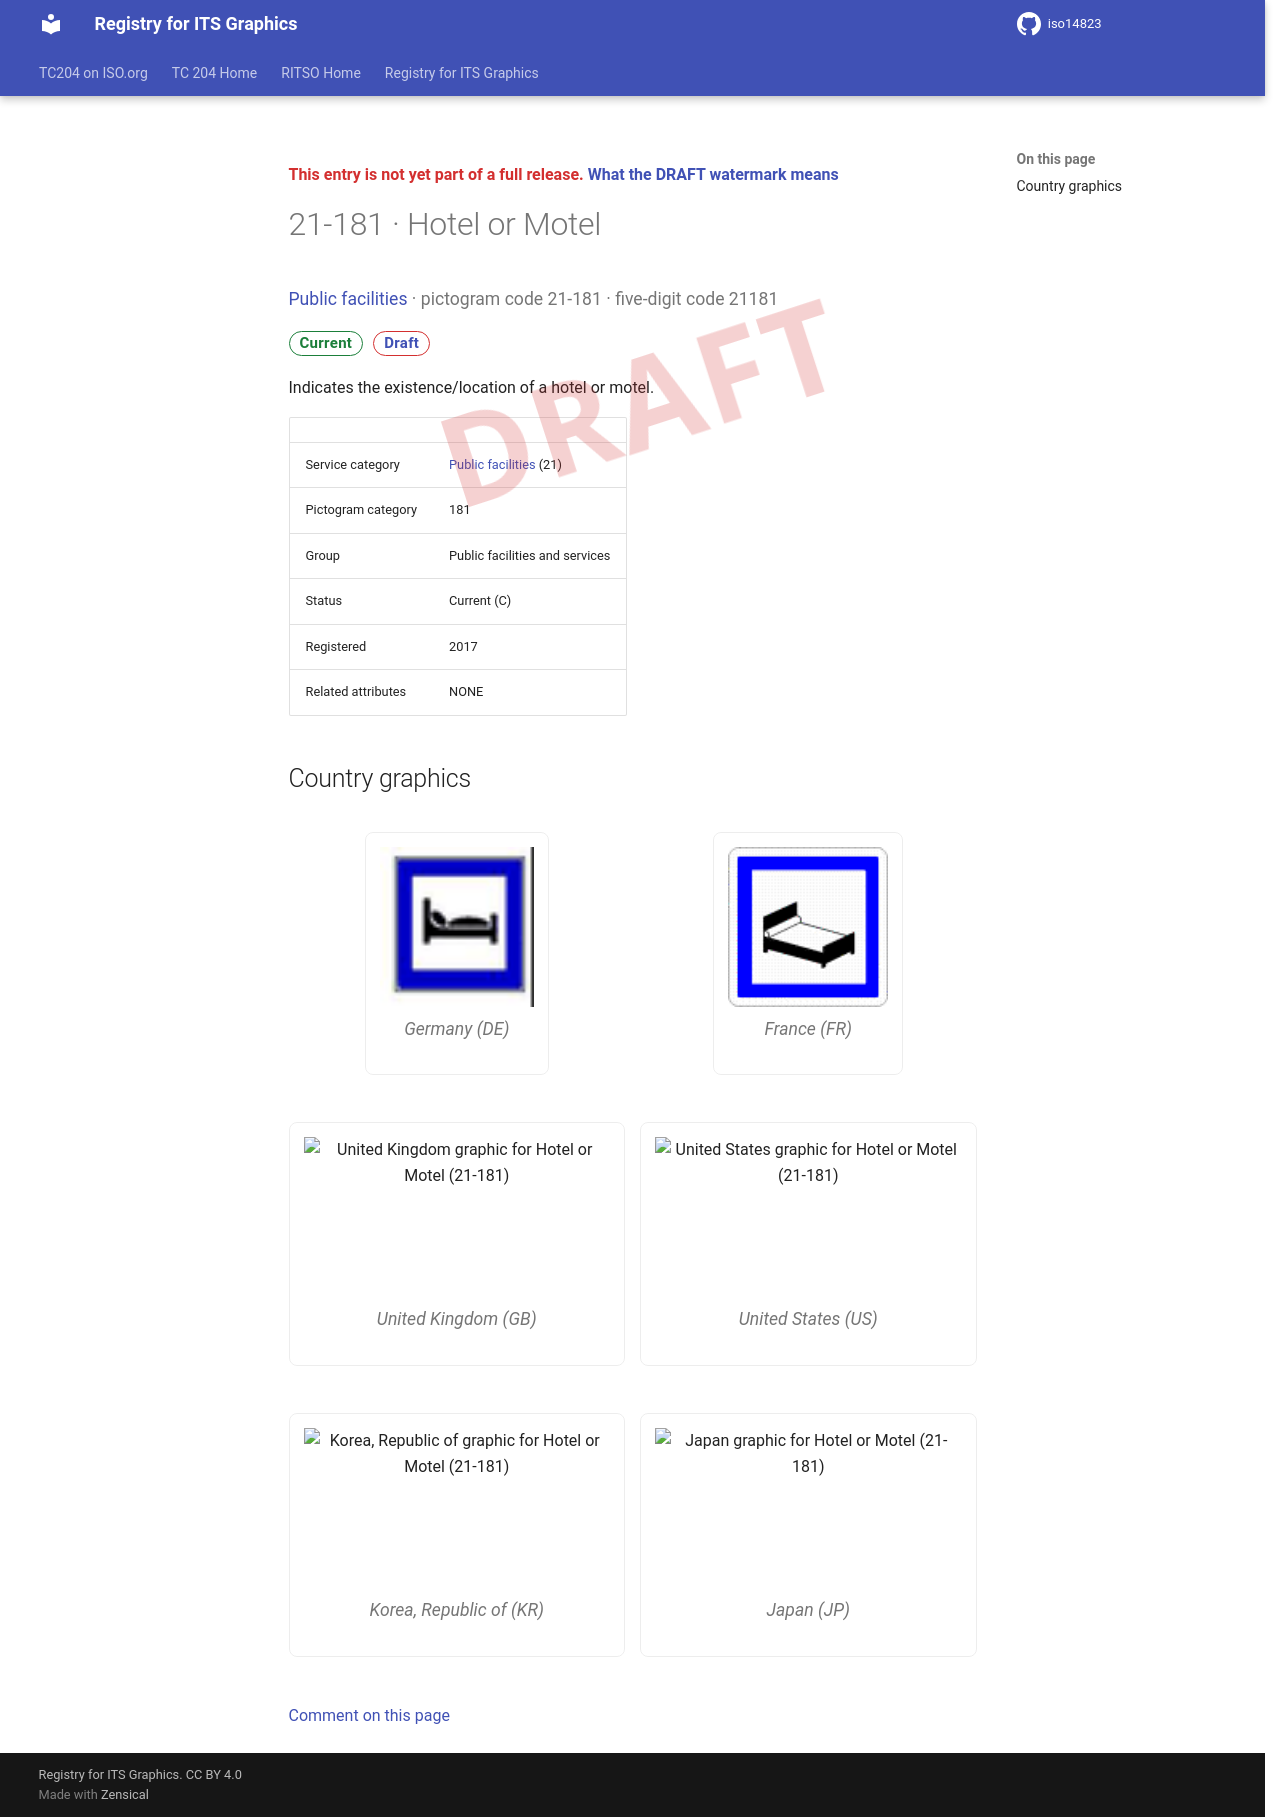

repository: k-vaughn/iso14823 · page: v0.1.0-alpha.1/signs/21-181/index.html · generator: mkdocs

<div class="draft4-watermark" aria-hidden="true"></div>

<p class="draft-note">This entry is not yet part of a full release. <a href="../#draft-watermark">What the DRAFT watermark means</a></p>

# 21-181 · Hotel or Motel

<p class="sign-kicker"><a href="../categories/21/">Public facilities</a> · pictogram code 21-181 · five-digit code 21181</p>
<p class="sign-chips"><span class="chip chip-current">Current</span> <a class="chip chip-draft" href="../#draft-watermark">Draft</a></p>
<p>Indicates the existence/location of a hotel or motel.</p>
| | |
| --- | --- |
| Service category | <a href="../categories/21/">Public facilities</a> (21) |
| Pictogram category | 181 |
| Group | Public facilities and services |
| Status | Current (C) |
| Registered | 2017 |
| Related attributes | NONE |

## Country graphics

<div class="sign-grid">
<figure class="sign-card">
<img src="../graphics/de/21-181.png" alt="Germany graphic for Hotel or Motel (21-181)" loading="lazy">

<figcaption>Germany (DE)</figcaption>
</figure>
<figure class="sign-card">
<img src="../graphics/fr/21-181.png" alt="France graphic for Hotel or Motel (21-181)" loading="lazy">

<figcaption>France (FR)</figcaption>
</figure>
<figure class="sign-card">
<img src="../graphics/gb/21-181.png" alt="United Kingdom graphic for Hotel or Motel (21-181)" loading="lazy">

<figcaption>United Kingdom (GB)</figcaption>
</figure>
<figure class="sign-card">
<img src="../graphics/us/21-181.png" alt="United States graphic for Hotel or Motel (21-181)" loading="lazy">

<figcaption>United States (US)</figcaption>
</figure>
<figure class="sign-card">
<img src="../graphics/kr/21-181.png" alt="Korea, Republic of graphic for Hotel or Motel (21-181)" loading="lazy">

<figcaption>Korea, Republic of (KR)</figcaption>
</figure>
<figure class="sign-card">
<img src="../graphics/jp/21-181.png" alt="Japan graphic for Hotel or Motel (21-181)" loading="lazy">

<figcaption>Japan (JP)</figcaption>
</figure>
</div>

[Comment on this page](https://github.com/k-vaughn/iso14823/issues/new?template=page-feedback.yml&title=%5BPage+feedback%5D+21-181+%C2%B7+Hotel+or+Motel&page-title=21-181+%C2%B7+Hotel+or+Motel&page-path=signs%2F21-181.md)
